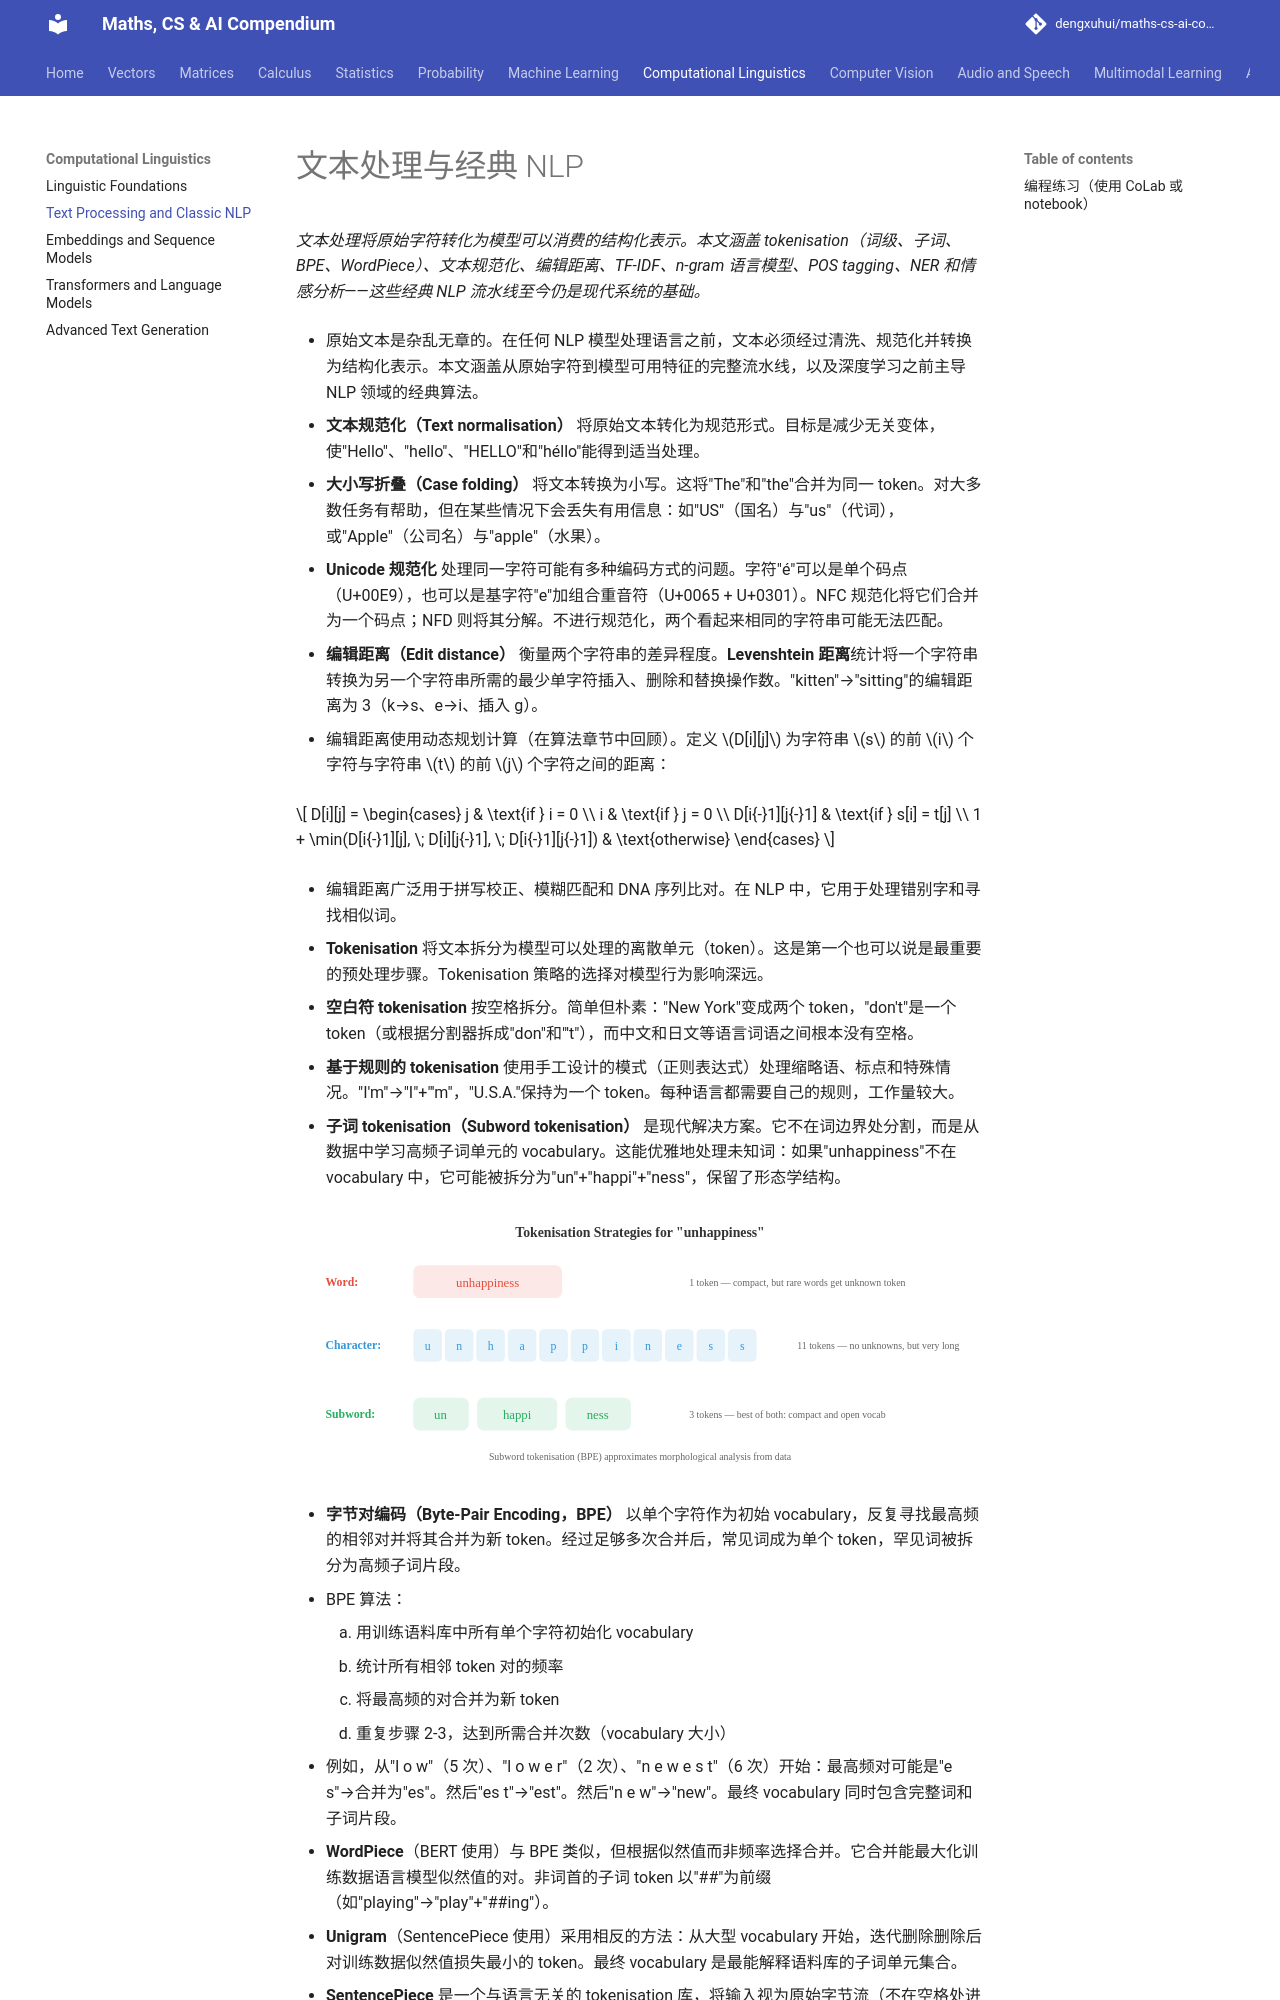

repository: dengxuhui/maths-cs-ai-compendium_CN · page: chapter 07: computational linguistics/02. text processing and classic NLP/index.html · generator: mkdocs

# 文本处理与经典 NLP

*文本处理将原始字符转化为模型可以消费的结构化表示。本文涵盖 tokenisation（词级、子词、BPE、WordPiece）、文本规范化、编辑距离、TF-IDF、n-gram 语言模型、POS tagging、NER 和情感分析——这些经典 NLP 流水线至今仍是现代系统的基础。*

- 原始文本是杂乱无章的。在任何 NLP 模型处理语言之前，文本必须经过清洗、规范化并转换为结构化表示。本文涵盖从原始字符到模型可用特征的完整流水线，以及深度学习之前主导 NLP 领域的经典算法。

- **文本规范化（Text normalisation）** 将原始文本转化为规范形式。目标是减少无关变体，使"Hello"、"hello"、"HELLO"和"héllo"能得到适当处理。

- **大小写折叠（Case folding）** 将文本转换为小写。这将"The"和"the"合并为同一 token。对大多数任务有帮助，但在某些情况下会丢失有用信息：如"US"（国名）与"us"（代词），或"Apple"（公司名）与"apple"（水果）。

- **Unicode 规范化** 处理同一字符可能有多种编码方式的问题。字符"é"可以是单个码点（U+00E9），也可以是基字符"e"加组合重音符（U+0065 + U+0301）。NFC 规范化将它们合并为一个码点；NFD 则将其分解。不进行规范化，两个看起来相同的字符串可能无法匹配。

- **编辑距离（Edit distance）** 衡量两个字符串的差异程度。**Levenshtein 距离**统计将一个字符串转换为另一个字符串所需的最少单字符插入、删除和替换操作数。"kitten"→"sitting"的编辑距离为 3（k→s、e→i、插入 g）。

- 编辑距离使用动态规划计算（在算法章节中回顾）。定义 $D[i][j]$ 为字符串 $s$ 的前 $i$ 个字符与字符串 $t$ 的前 $j$ 个字符之间的距离：

```math
D[i][j] = \begin{cases} j & \text{if } i = 0 \\ i & \text{if } j = 0 \\ D[i{-}1][j{-}1] & \text{if } s[i] = t[j] \\ 1 + \min(D[i{-}1][j], \; D[i][j{-}1], \; D[i{-}1][j{-}1]) & \text{otherwise} \end{cases}
```

- 编辑距离广泛用于拼写校正、模糊匹配和 DNA 序列比对。在 NLP 中，它用于处理错别字和寻找相似词。

- **Tokenisation** 将文本拆分为模型可以处理的离散单元（token）。这是第一个也可以说是最重要的预处理步骤。Tokenisation 策略的选择对模型行为影响深远。

- **空白符 tokenisation** 按空格拆分。简单但朴素："New York"变成两个 token，"don't"是一个 token（或根据分割器拆成"don"和"'t"），而中文和日文等语言词语之间根本没有空格。

- **基于规则的 tokenisation** 使用手工设计的模式（正则表达式）处理缩略语、标点和特殊情况。"I'm"→"I"+"'m"，"U.S.A."保持为一个 token。每种语言都需要自己的规则，工作量较大。

- **子词 tokenisation（Subword tokenisation）** 是现代解决方案。它不在词边界处分割，而是从数据中学习高频子词单元的 vocabulary。这能优雅地处理未知词：如果"unhappiness"不在 vocabulary 中，它可能被拆分为"un"+"happi"+"ness"，保留了形态学结构。

!["unhappiness"和"transformers"的词级、字符级和子词 tokenisation 对比](../images/tokenisation_comparison.svg)

- **字节对编码（Byte-Pair Encoding，BPE）** 以单个字符作为初始 vocabulary，反复寻找最高频的相邻对并将其合并为新 token。经过足够多次合并后，常见词成为单个 token，罕见词被拆分为高频子词片段。

- BPE 算法：
    1. 用训练语料库中所有单个字符初始化 vocabulary
    2. 统计所有相邻 token 对的频率
    3. 将最高频的对合并为新 token
    4. 重复步骤 2-3，达到所需合并次数（vocabulary 大小）

- 例如，从"l o w"（5 次）、"l o w e r"（2 次）、"n e w e s t"（6 次）开始：最高频对可能是"e s"→合并为"es"。然后"es t"→"est"。然后"n e w"→"new"。最终 vocabulary 同时包含完整词和子词片段。

- **WordPiece**（BERT 使用）与 BPE 类似，但根据似然值而非频率选择合并。它合并能最大化训练数据语言模型似然值的对。非词首的子词 token 以"##"为前缀（如"playing"→"play"+"##ing"）。

- **Unigram**（SentencePiece 使用）采用相反的方法：从大型 vocabulary 开始，迭代删除删除后对训练数据似然值损失最小的 token。最终 vocabulary 是最能解释语料库的子词单元集合。

- **SentencePiece** 是一个与语言无关的 tokenisation 库，将输入视为原始字节流（不在空格处进行预 tokenisation）。这使其适用于任何语言，包括没有空格的语言。它实现了 BPE 和 Unigram 两种算法。

- Vocabulary 大小是关键超参数。典型选择范围为 30,000 到 100,000 个 token。较大的 vocabulary 意味着每个序列的 token 更少（效率更高），但 embedding 表更大。较小的 vocabulary 意味着更多子词拆分和更长的序列。

- 这两种技术都将词还原为基本形式，但方法不同。
